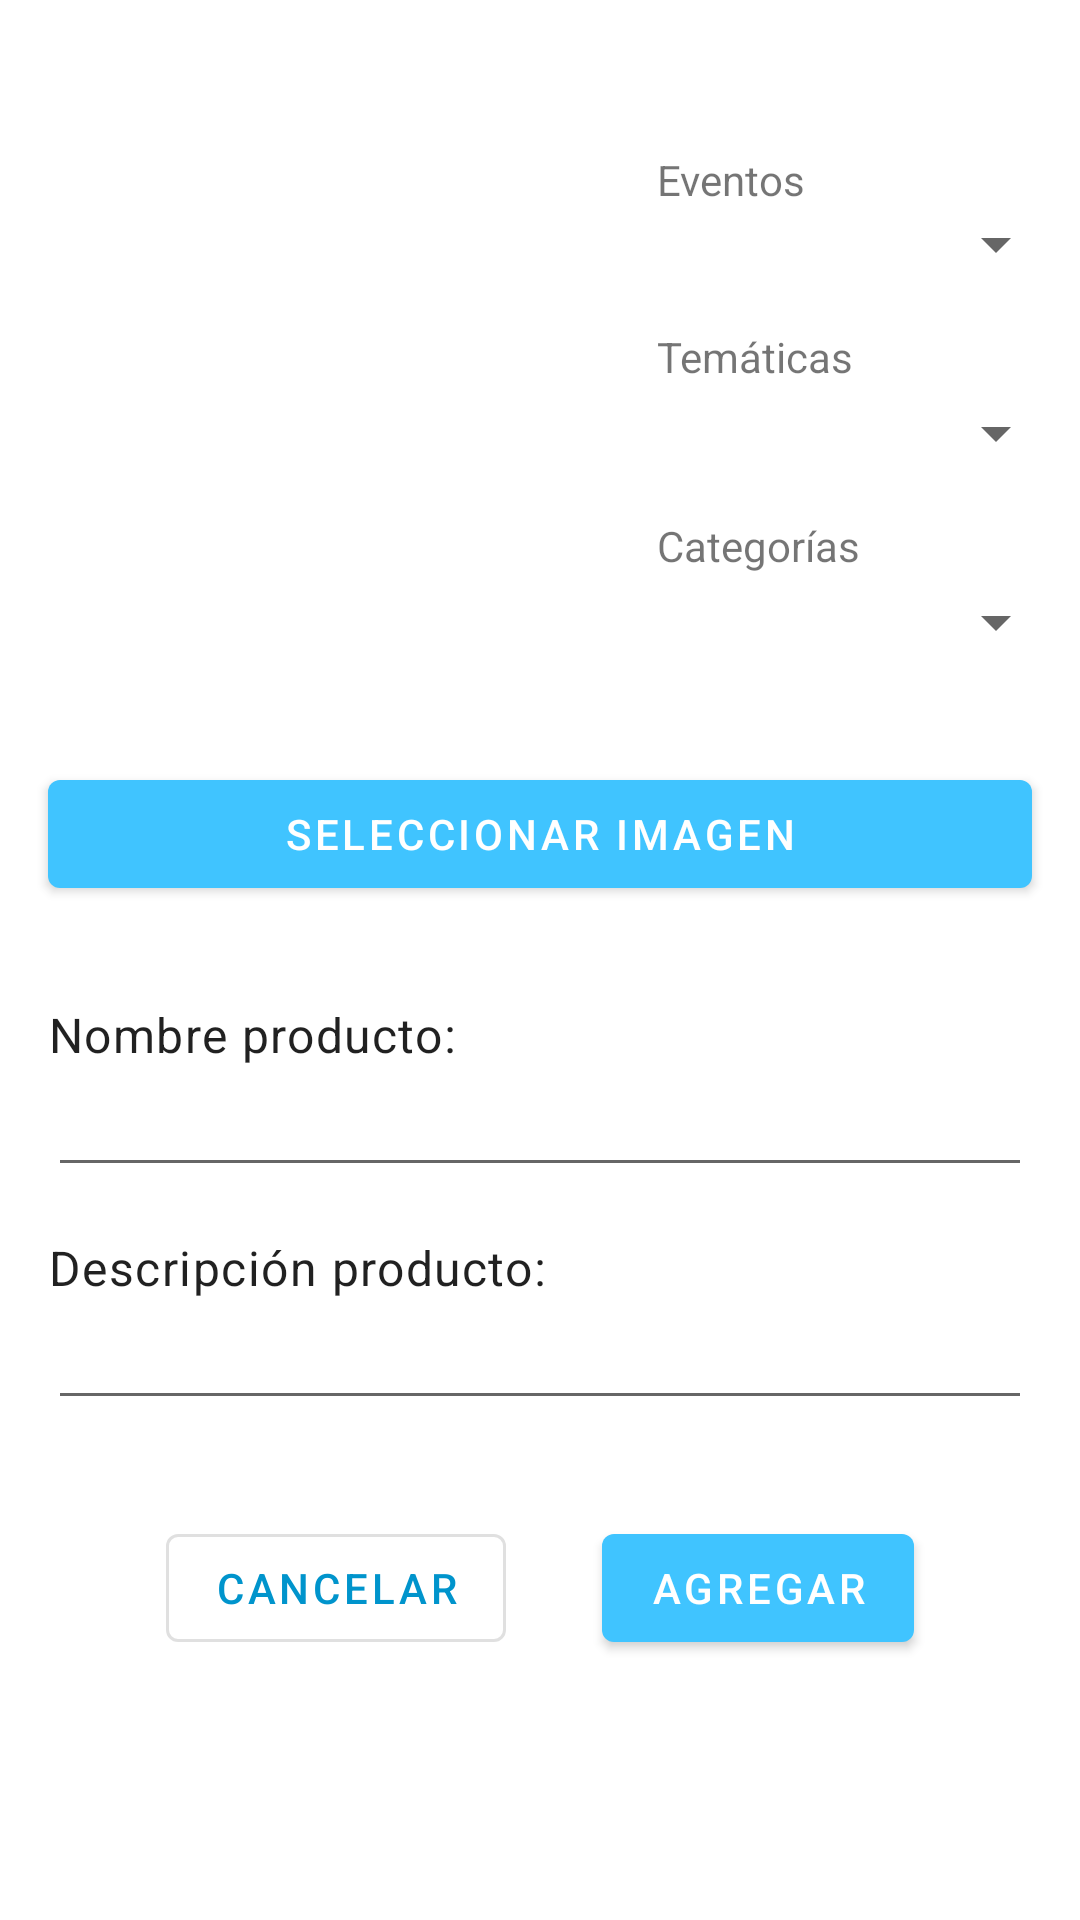

Reconstruct the res/layout file that produces this screen, plus the resources it refers to.
<!-- AndroidManifest.xml: application theme AppTheme -->
<!-- res/layout/activity_producto_detalles.xml -->
<?xml version="1.0" encoding="utf-8"?>
<LinearLayout xmlns:android="http://schemas.android.com/apk/res/android"
    xmlns:tools="http://schemas.android.com/tools"
    android:layout_width="match_parent"
    android:layout_height="match_parent"
    android:orientation="vertical"
    tools:context=".controller.ProductoDetalles">

    <LinearLayout
        android:layout_width="match_parent"
        android:layout_height="wrap_content">

        <ImageView
            android:layout_width="215dp"
            android:id="@+id/imageViewProductoDetalles"
            android:layout_height="238dp" />

        <LinearLayout
            android:layout_width="match_parent"
            android:layout_height="wrap_content"
            android:orientation="vertical"
            android:layout_marginStart="4dp"
            android:layout_marginEnd="4dp"
            android:layout_marginTop="@dimen/activity_vertical_margin"
            android:layout_gravity="center">

            <androidx.appcompat.widget.AppCompatTextView
                android:layout_width="wrap_content"
                android:layout_height="wrap_content"
                android:text="@string/eventos" />

            <androidx.appcompat.widget.AppCompatSpinner
                android:layout_width="match_parent"
                android:layout_height="wrap_content"
                android:id="@+id/spinnerEventoProducto"
                android:layout_marginBottom="@dimen/activity_vertical_margin">

            </androidx.appcompat.widget.AppCompatSpinner>

            <androidx.appcompat.widget.AppCompatTextView
                android:layout_width="wrap_content"
                android:layout_height="wrap_content"
                android:text="@string/tematicas"
                android:layout_marginBottom="4dp" />

            <androidx.appcompat.widget.AppCompatSpinner
                android:layout_width="match_parent"
                android:layout_height="wrap_content"
                android:layout_marginBottom="@dimen/activity_vertical_margin">

            </androidx.appcompat.widget.AppCompatSpinner>

            <androidx.appcompat.widget.AppCompatTextView
                android:layout_width="wrap_content"
                android:layout_height="wrap_content"
                android:text="@string/categorias"
                android:layout_marginBottom="4dp" />

            <androidx.appcompat.widget.AppCompatSpinner
                android:layout_width="match_parent"
                android:layout_height="wrap_content">

            </androidx.appcompat.widget.AppCompatSpinner>

        </LinearLayout>

    </LinearLayout>

    <com.google.android.material.button.MaterialButton
        android:id="@+id/btSelectImagenProductosDetalles"
        android:layout_width="match_parent"
        android:layout_height="wrap_content"
        android:layout_marginBottom="@dimen/activity_vertical_margin"
        android:layout_margin="@dimen/activity_vertical_margin"
        android:onClick="onClickProductosDetalles"
        android:text="@string/seleccionar_imagen" />

    <androidx.appcompat.widget.AppCompatTextView
        style="@style/TextAppearance.MaterialComponents.Body1"
        android:layout_width="wrap_content"
        android:layout_height="wrap_content"
        android:layout_marginStart="@dimen/activity_vertical_margin"
        android:layout_marginTop="@dimen/activity_vertical_margin"
        android:layout_marginEnd="@dimen/activity_vertical_margin"
        android:text="@string/nombre_producto" />

    <com.google.android.material.textfield.TextInputEditText
        android:id="@+id/editNombreProductoDetalles"
        android:layout_width="match_parent"
        android:layout_height="40dp"
        android:layout_marginStart="@dimen/activity_vertical_margin"
        android:layout_marginEnd="@dimen/activity_vertical_margin" />

    <androidx.appcompat.widget.AppCompatTextView
        style="@style/TextAppearance.MaterialComponents.Body1"
        android:layout_width="wrap_content"
        android:layout_height="wrap_content"
        android:layout_marginStart="@dimen/activity_vertical_margin"
        android:layout_marginTop="@dimen/activity_vertical_margin"
        android:layout_marginEnd="@dimen/activity_vertical_margin"
        android:text="@string/descripcion_producto" />

    <com.google.android.material.textfield.TextInputEditText
        android:id="@+id/editDescripcionProductoDetalles"
        android:layout_width="match_parent"
        android:layout_height="40dp"
        android:layout_marginStart="@dimen/activity_vertical_margin"
        android:layout_marginEnd="@dimen/activity_vertical_margin" />

    <LinearLayout
        android:layout_width="match_parent"
        android:layout_height="wrap_content"
        android:layout_margin="@dimen/activity_vertical_margin"
        android:gravity="center_horizontal">

        <com.google.android.material.button.MaterialButton
            android:id="@+id/btCancelarProductoDetalles"
            style="@style/Widget.MaterialComponents.Button.OutlinedButton"
            android:layout_width="wrap_content"
            android:layout_height="wrap_content"
            android:layout_margin="@dimen/activity_vertical_margin"
            android:onClick="onClickProductosDetalles"
            android:text="@string/cancelar"
            android:textColor="@color/colorPrimaryDark" />

        <com.google.android.material.button.MaterialButton
            android:id="@+id/btModProductoDetalles"
            android:layout_width="wrap_content"
            android:layout_height="wrap_content"
            android:layout_margin="@dimen/activity_vertical_margin"
            android:onClick="onClickProductosDetalles"
            android:text="@string/agregar" />

    </LinearLayout>

</LinearLayout>
<!-- resources referenced by this layout -->
<resources>
  <color name="colorPrimaryDark">#0094cc</color>
  <dimen name="activity_vertical_margin">16dp</dimen>
  <string name="agregar">Agregar</string>
  <string name="cancelar">Cancelar</string>
  <string name="categorias">Categorías</string>
  <string name="descripcion_producto">Descripción producto:</string>
  <string name="eventos">Eventos</string>
  <string name="nombre_producto">Nombre producto:</string>
  <string name="seleccionar_imagen">Seleccionar Imagen</string>
  <string name="tematicas">Temáticas</string>
  <style name="AppTheme" parent="Theme.MaterialComponents.DayNight.DarkActionBar">
      
      <item name="colorPrimary">@color/colorPrimary</item>
      <item name="colorPrimaryDark">@color/colorPrimaryDark</item>
      <item name="colorAccent">@color/colorAccent</item>
      <item name="android:spinnerItemStyle">@style/SpinnerItem</item>
    </style>
  <color name="colorPrimary">#40C4FF</color>
  <color name="colorAccent">#49A7CC</color>
  <style name="SpinnerItem" parent="@android:style/Widget.TextView.SpinnerItem">
      <item name="android:textColor">#00FF00</item>
    </style>
</resources>
